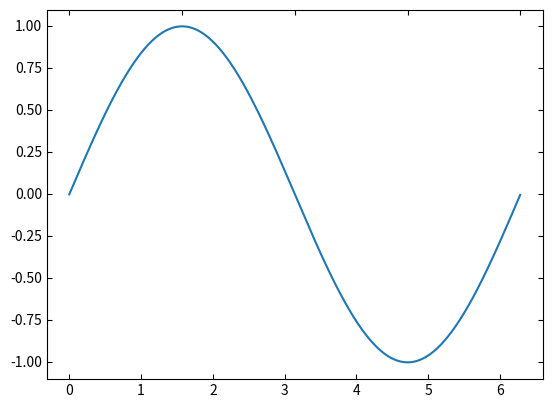

Python code for this plot:
import matplotlib.pyplot as plt
from mpl_toolkits.axes_grid1 import host_subplot
import mpl_toolkits.axisartist as AA
import numpy as np

ax = host_subplot(111, axes_class=AA.Axes)
xx = np.arange(0, 2 * np.pi, 0.01)
ax.plot(xx, np.sin(xx))

ax2 = ax.twin()  # ax2 is responsible for "top" axis and "right" axis
ax2.set_xticks([0., .5 * np.pi, np.pi, 1.5 * np.pi, 2 * np.pi])
ax2.set_xticklabels(["$0$", r"$\frac{1}{2}\pi$",
                     r"$\pi$", r"$\frac{3}{2}\pi$", r"$2\pi$"])

ax2.axis["right"].major_ticklabels.set_visible(False)

plt.draw()
plt.show()

